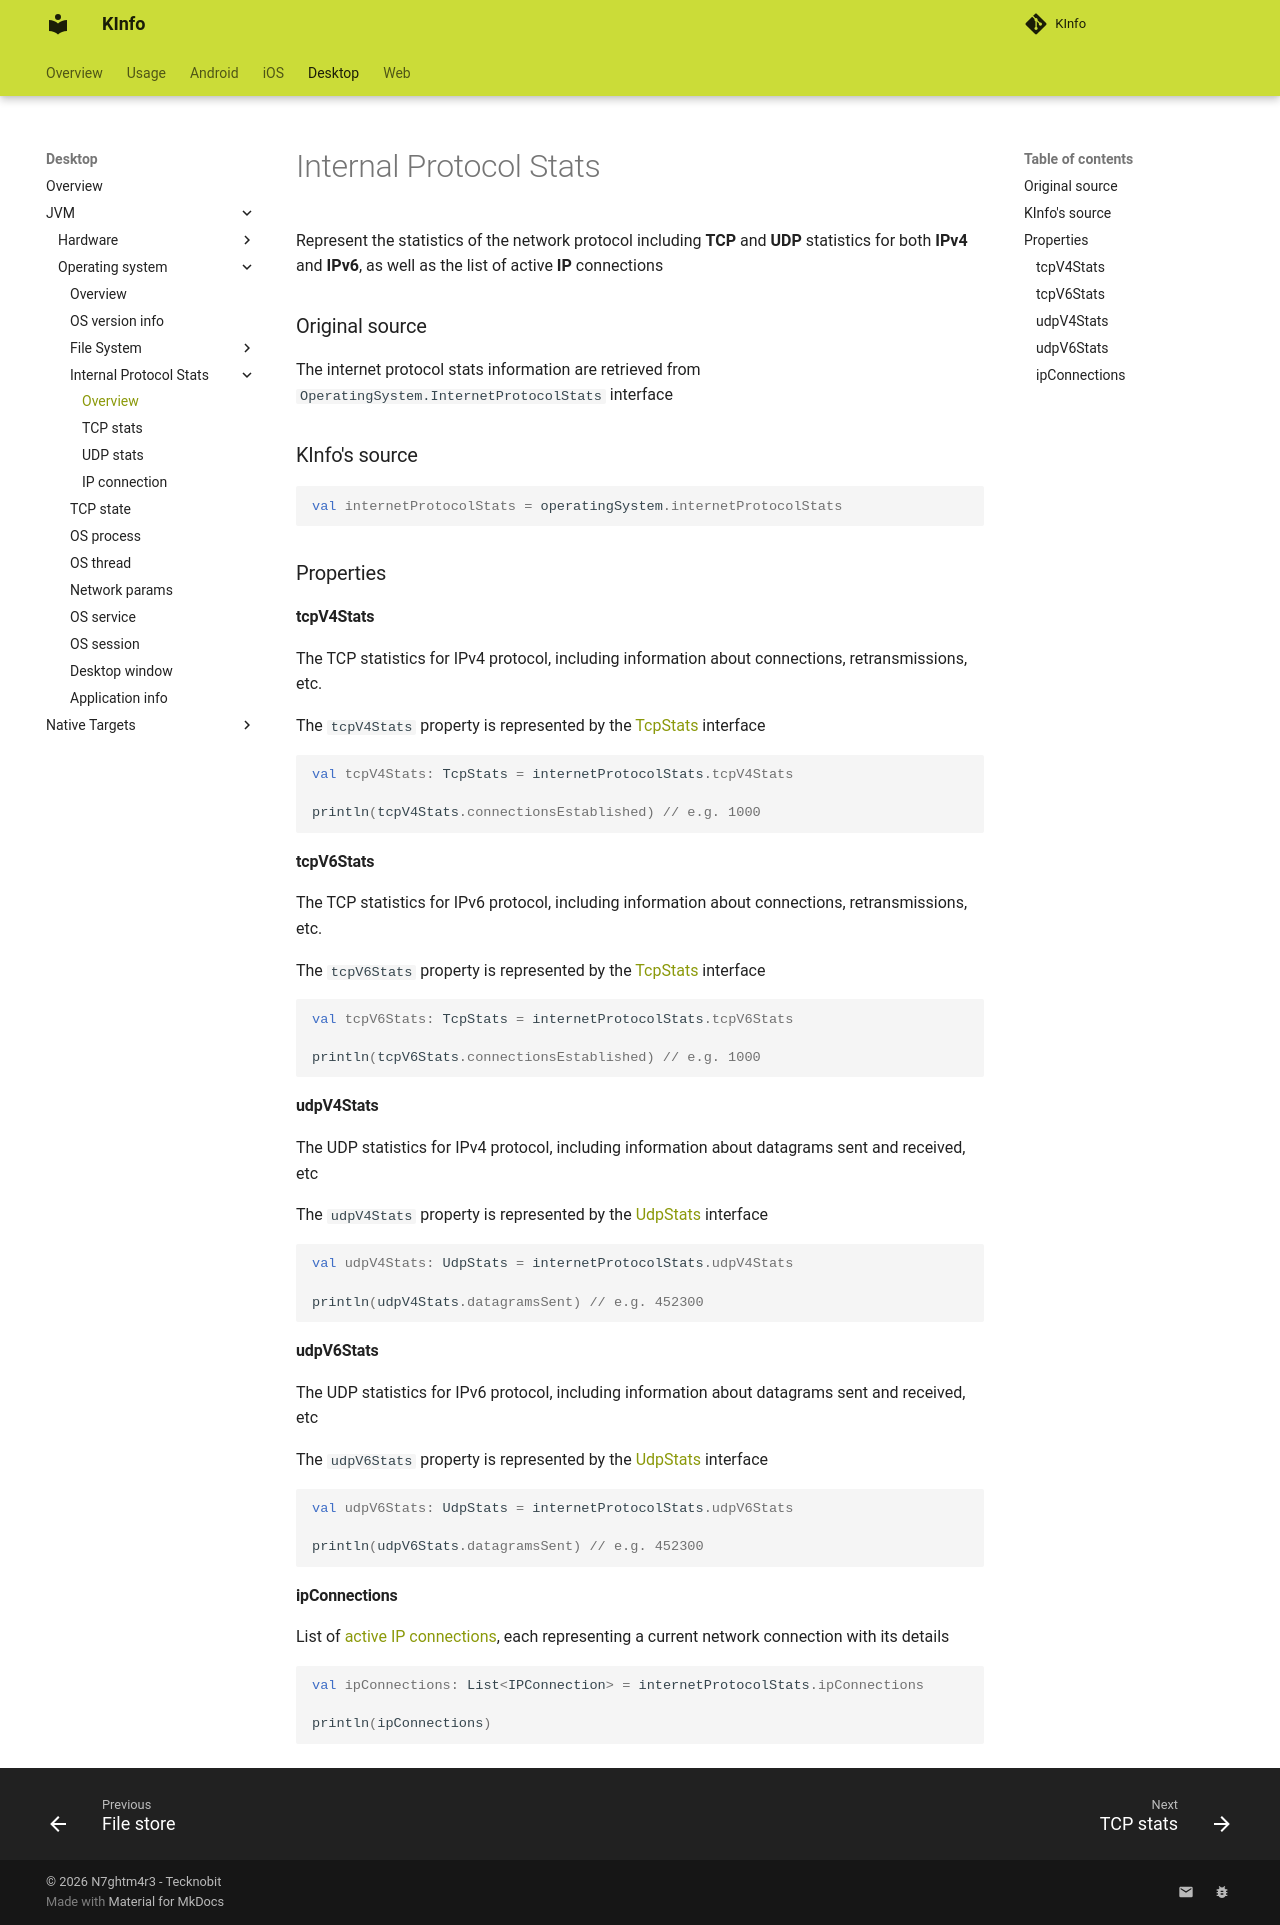

repository: N7ghtm4r3/KInfo · page: desktop/jvm/operatingsystem/internetprotocolstats/internet_protocol_stats/index.html · generator: mkdocs

# Internal Protocol Stats

Represent the statistics of the network protocol including **TCP** and **UDP** statistics
for both **IPv4** and **IPv6**, as well as the list of active **IP** connections

### Original source

The internet protocol stats information are retrieved from `OperatingSystem.InternetProtocolStats` interface

### KInfo's source

```kotlin
val internetProtocolStats = operatingSystem.internetProtocolStats
```

### Properties

#### tcpV4Stats

The TCP statistics for IPv4 protocol, including information about connections, retransmissions, etc.

The `tcpV4Stats` property is represented by the [TcpStats](tcp_stats.md) interface

```kotlin
val tcpV4Stats: TcpStats = internetProtocolStats.tcpV4Stats

println(tcpV4Stats.connectionsEstablished) // e.g. 1000
```

#### tcpV6Stats

The TCP statistics for IPv6 protocol, including information about connections, retransmissions, etc.

The `tcpV6Stats` property is represented by the [TcpStats](tcp_stats.md) interface

```kotlin
val tcpV6Stats: TcpStats = internetProtocolStats.tcpV6Stats

println(tcpV6Stats.connectionsEstablished) // e.g. 1000
```

#### udpV4Stats

The UDP statistics for IPv4 protocol, including information about datagrams sent and received, etc

The `udpV4Stats` property is represented by the [UdpStats](udp_stats.md) interface

```kotlin
val udpV4Stats: UdpStats = internetProtocolStats.udpV4Stats

println(udpV4Stats.datagramsSent) // e.g. 452300
```

#### udpV6Stats

The UDP statistics for IPv6 protocol, including information about datagrams sent and received, etc

The `udpV6Stats` property is represented by the [UdpStats](udp_stats.md) interface

```kotlin
val udpV6Stats: UdpStats = internetProtocolStats.udpV6Stats

println(udpV6Stats.datagramsSent) // e.g. 452300
```

#### ipConnections

List of [active IP connections](ip_connection.md), each representing a current network connection with its details

```kotlin
val ipConnections: List<IPConnection> = internetProtocolStats.ipConnections

println(ipConnections)
```
